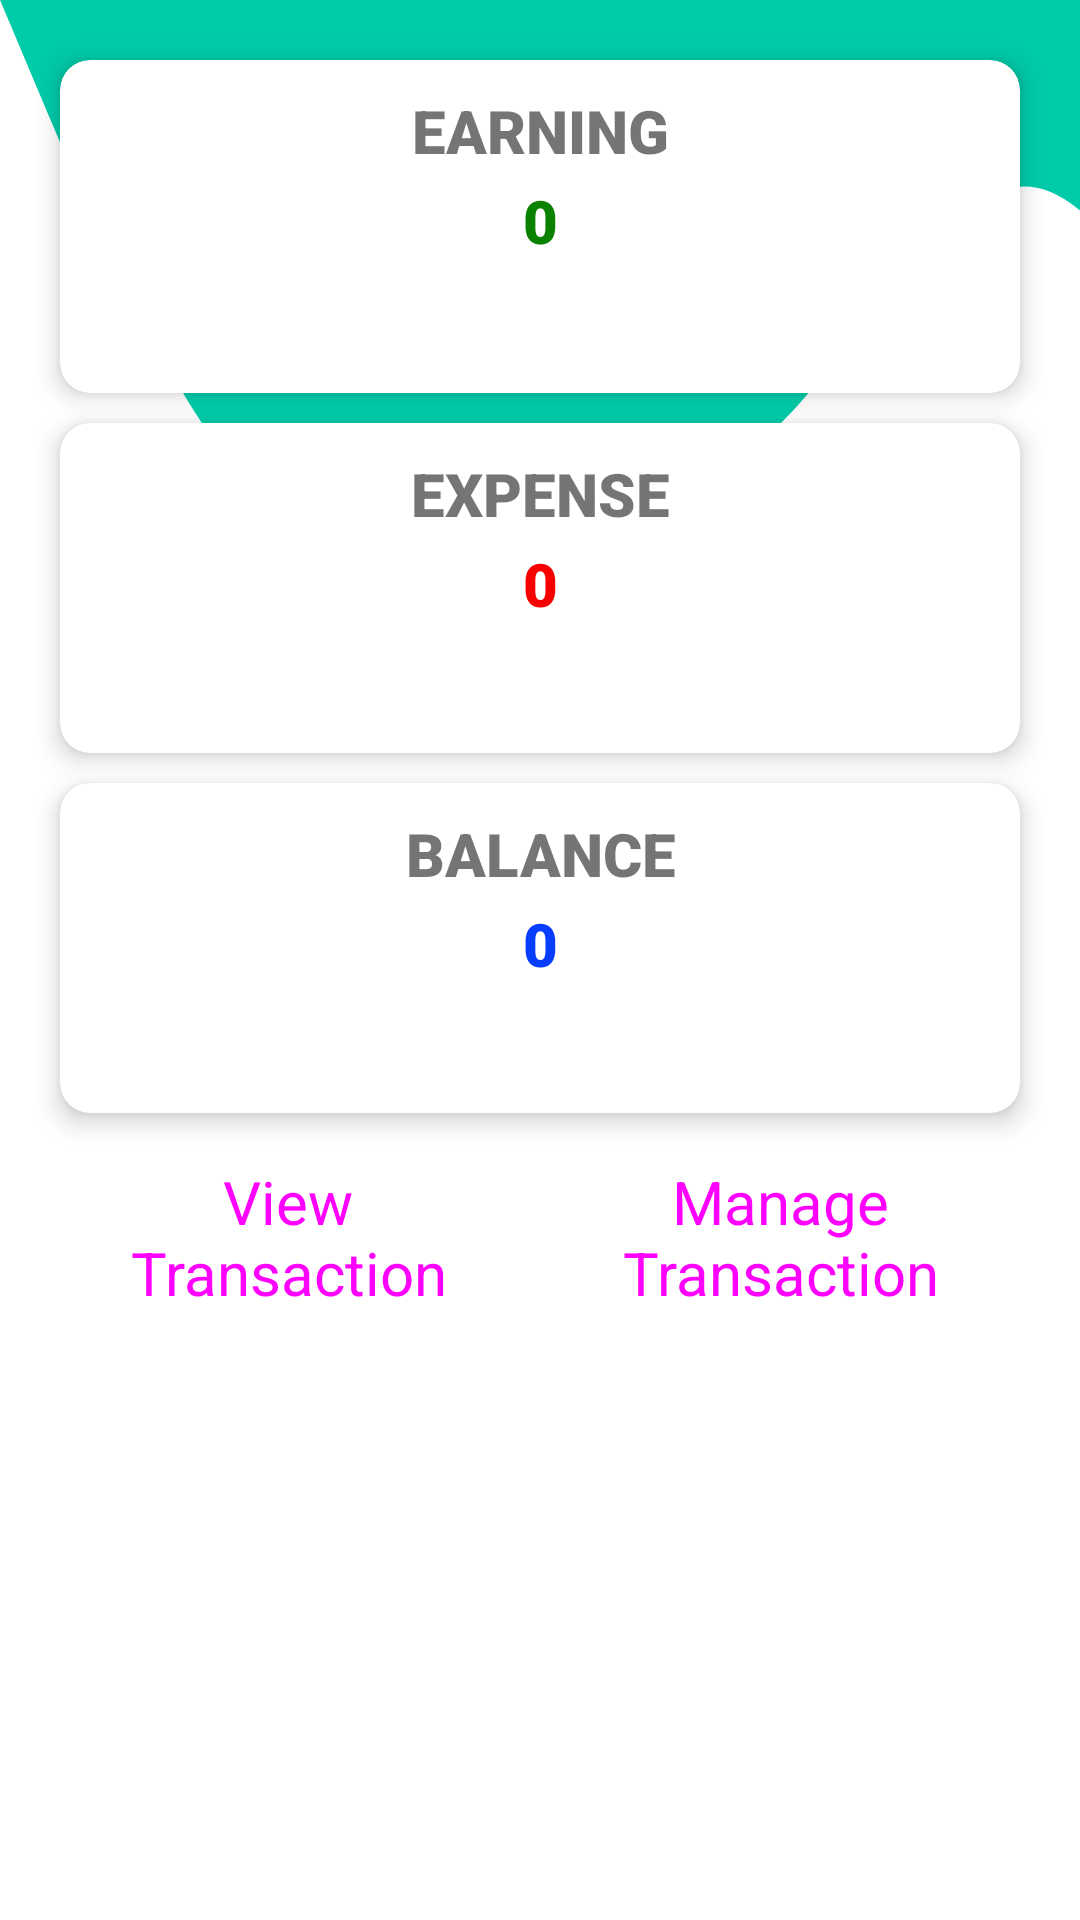

Layout XML and referenced resources for this Android screen:
<!-- AndroidManifest.xml: application theme Theme.Tracker -->
<!-- res/layout/activity_dashboard.xml -->
<?xml version="1.0" encoding="utf-8"?>
<androidx.constraintlayout.widget.ConstraintLayout xmlns:android="http://schemas.android.com/apk/res/android"
xmlns:app="http://schemas.android.com/apk/res-auto"
xmlns:tools="http://schemas.android.com/tools"
android:id="@+id/main_layout"
android:layout_width="match_parent"
android:layout_height="match_parent"
android:background="@drawable/wave"
android:visibility="visible"
tools:context=".MainActivity">

<androidx.cardview.widget.CardView
    android:id="@+id/cardView"
    android:layout_width="match_parent"
    android:layout_height="wrap_content"
    android:layout_marginStart="20dp"
    android:layout_marginTop="20dp"
    android:layout_marginEnd="20dp"
    app:cardCornerRadius="10dp"
    app:cardElevation="5dp"
    app:layout_constraintEnd_toEndOf="parent"
    app:layout_constraintStart_toStartOf="parent"
    app:layout_constraintTop_toTopOf="parent">

    <LinearLayout
        android:layout_width="match_parent"
        android:layout_height="wrap_content"
        android:orientation="vertical">

        <TextView
            android:id="@+id/textView6"
            android:layout_width="match_parent"
            android:layout_height="40dp"
            android:layout_weight="1"
            android:fontFamily="sans-serif-black"
            android:includeFontPadding="true"
            android:paddingTop="10dp"
            android:text="@string/lbl_earning"
            android:textAlignment="center"
            android:textSize="20sp"
            android:textStyle="bold" />

        <TextView
            android:id="@+id/textView4"
            android:layout_width="match_parent"
            android:layout_height="71dp"
            android:layout_weight="1"
            android:fontFamily="sans-serif-black"
            android:includeFontPadding="true"
            android:text="@string/lbl_value"
            android:textAlignment="center"
            android:textColor="@color/lbl_green"
            android:textSize="20sp"
            android:textStyle="bold" />
    </LinearLayout>
</androidx.cardview.widget.CardView>

<androidx.cardview.widget.CardView
    android:id="@+id/cardView2"
    android:layout_width="match_parent"
    android:layout_height="wrap_content"
    android:layout_marginStart="20dp"
    android:layout_marginTop="10dp"
    android:layout_marginEnd="20dp"
    android:layout_weight="1"
    app:cardCornerRadius="10dp"
    app:cardElevation="5dp"
    app:layout_constraintEnd_toEndOf="parent"
    app:layout_constraintStart_toStartOf="parent"
    app:layout_constraintTop_toBottomOf="@+id/cardView">

    <LinearLayout
        android:layout_width="match_parent"
        android:layout_height="wrap_content"
        android:orientation="vertical">

        <TextView
            android:id="@+id/textView7"
            android:layout_width="match_parent"
            android:layout_height="40dp"
            android:layout_weight="1"
            android:fontFamily="sans-serif-black"
            android:includeFontPadding="true"
            android:paddingTop="10dp"
            android:text="@string/lbl_expense"
            android:textAlignment="center"
            android:textSize="20sp"
            android:textStyle="bold" />

        <TextView
            android:id="@+id/textView3"
            android:layout_width="match_parent"
            android:layout_height="70dp"
            android:layout_weight="1"
            android:fontFamily="sans-serif-black"
            android:includeFontPadding="true"
            android:text="@string/lbl_value"
            android:textAlignment="center"
            android:textColor="@color/lbl_red"
            android:textSize="20sp"
            android:textStyle="bold"
            tools:layout_editor_absoluteX="21dp"
            tools:layout_editor_absoluteY="245dp" />

    </LinearLayout>

</androidx.cardview.widget.CardView>

<androidx.cardview.widget.CardView
    android:id="@+id/cardView3"
    android:layout_width="match_parent"
    android:layout_height="wrap_content"
    android:layout_marginStart="20dp"
    android:layout_marginTop="10dp"
    android:layout_marginEnd="20dp"
    android:layout_weight="1"
    app:cardCornerRadius="10dp"
    app:cardElevation="5dp"
    app:layout_constraintEnd_toEndOf="parent"
    app:layout_constraintStart_toStartOf="parent"
    app:layout_constraintTop_toBottomOf="@+id/cardView2">

    <LinearLayout
        android:layout_width="match_parent"
        android:layout_height="wrap_content"
        android:orientation="vertical">

        <TextView
            android:id="@+id/textView8"
            android:layout_width="match_parent"
            android:layout_height="40dp"
            android:layout_weight="1"
            android:fontFamily="sans-serif-black"
            android:includeFontPadding="true"
            android:paddingTop="10dp"
            android:text="@string/lbl_balance"
            android:textAlignment="center"
            android:textSize="20sp"
            android:textStyle="bold" />

        <TextView
            android:id="@+id/textView9"
            android:layout_width="match_parent"
            android:layout_height="70dp"
            android:layout_weight="1"
            android:fontFamily="sans-serif-black"
            android:includeFontPadding="true"
            android:text="@string/lbl_value"
            android:textAlignment="center"
            android:textColor="#073DFF"
            android:textSize="20sp"
            android:textStyle="bold"
            tools:layout_editor_absoluteX="21dp"
            tools:layout_editor_absoluteY="245dp" />

    </LinearLayout>

</androidx.cardview.widget.CardView>

<Button
    android:id="@+id/btn_view"
    style="@style/Widget.Material3.Button.ElevatedButton.Icon"
    android:layout_width="160dp"
    android:layout_height="wrap_content"
    android:layout_marginTop="10dp"
    android:text="@string/lbl_view_txn"
    android:textSize="20sp"
    app:layout_constraintStart_toStartOf="@+id/cardView3"
    app:layout_constraintTop_toBottomOf="@+id/cardView3" />

<Button
    android:id="@+id/btnTrn"
    style="@style/Widget.Material3.Button.ElevatedButton"
    android:layout_width="160dp"
    android:layout_height="wrap_content"
    android:layout_marginTop="10dp"
    android:text="@string/lbl_mng_txn"
    android:textSize="20sp"
    app:layout_constraintEnd_toEndOf="@+id/cardView3"
    app:layout_constraintTop_toBottomOf="@+id/cardView3" />

</androidx.constraintlayout.widget.ConstraintLayout>
<!-- resources referenced by this layout -->
<resources>
  <color name="lbl_green">#0B8100</color>
  <color name="lbl_red">#F60000</color>
  <!-- drawable wave (drawable) -->
  <vector xmlns:android="http://schemas.android.com/apk/res/android"
      android:width="1440dp"
      android:height="320dp"
      android:viewportWidth="600"
      android:viewportHeight="600">
    <path
        android:pathData="M0,0L24,32C48,64 96,128 144,154.7C192,181 240,171 288,165.3C336,160 384,160 432,133.3C480,107 528,53 576,58.7C624,64 672,128 720,149.3C768,171 816,149 864,160C912,171 960,213 1008,234.7C1056,256 1104,256 1152,250.7C1200,245 1248,235 1296,218.7C1344,203 1392,181 1416,170.7L1440,160L1440,0L1416,0C1392,0 1344,0 1296,0C1248,0 1200,0 1152,0C1104,0 1056,0 1008,0C960,0 912,0 864,0C816,0 768,0 720,0C672,0 624,0 576,0C528,0 480,0 432,0C384,0 336,0 288,0C240,0 192,0 144,0C96,0 48,0 24,0L0,0Z"
        android:fillColor="@color/theme_bg"/>
  </vector>
  <string name="lbl_balance">BALANCE</string>
  <string name="lbl_earning">EARNING</string>
  <string name="lbl_expense">EXPENSE</string>
  <string name="lbl_mng_txn">Manage Transaction</string>
  <string name="lbl_value">0</string>
  <string name="lbl_view_txn">View Transaction</string>
  <style name="Theme.Tracker" parent="Theme.MaterialComponents.DayNight.NoActionBar">
          
          <item name="colorPrimary">@color/purple_500</item>
          <item name="colorPrimaryVariant">@color/purple_700</item>
          <item name="colorOnPrimary">@color/white</item>
          
          <item name="colorSecondary">@color/teal_200</item>
          <item name="colorSecondaryVariant">@color/teal_700</item>
          <item name="colorOnSecondary">@color/black</item>
          
          <item name="android:statusBarColor">?attr/colorPrimaryVariant</item>
          
      </style>
  <color name="theme_bg">#00cba9</color>
  <color name="purple_500">#FF6200EE</color>
  <color name="purple_700">#FF3700B3</color>
  <color name="white">#FFFFFFFF</color>
  <color name="teal_200">#FF03DAC5</color>
  <color name="teal_700">#FF018786</color>
  <color name="black">#FF000000</color>
</resources>
